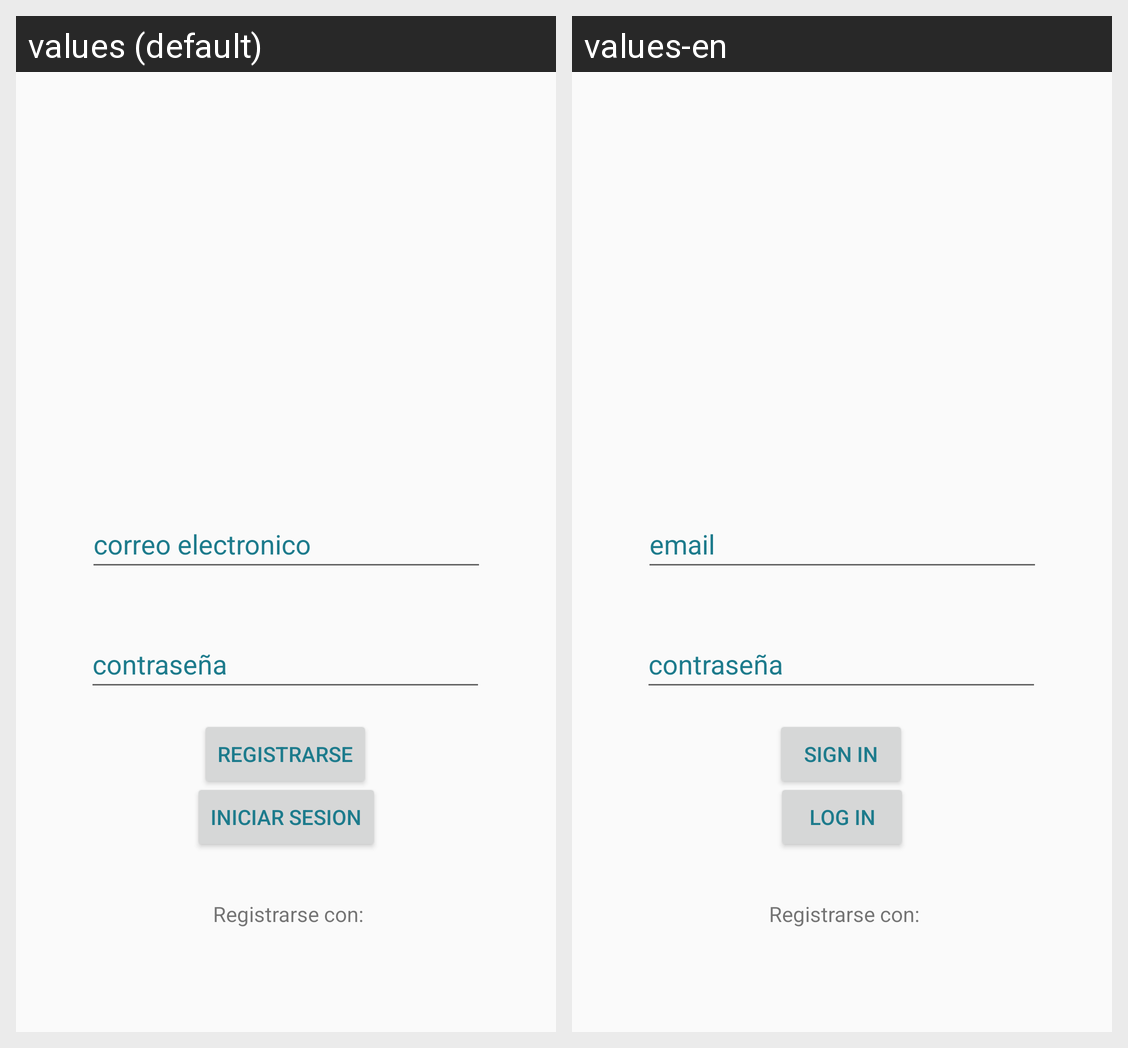

Here is an Android app screen in its default locale and in the app's own translations. Write out the translated-string differences for the strings that appear on this screen.
Android screen res/layout/activity_login.xml rendered under 2 locales, left to right: values (default), values-en. Device: Nexus 5 (rendered at 1080×1920; each locale shown at half size, 540×960, under a caption strip naming it); theme AppTheme.
Strings drawn on this screen, with the default value and each locale's value (text and hints the layout hard-codes, and strings that could not be matched under every locale, appear in the picture but are not listed):

enter_email
  values: correo electronico
  values-en: email

registrar
  values: Registrarse
  values-en: Sign in

iniciarSesion
  values: Iniciar Sesion
  values-en: Log in
